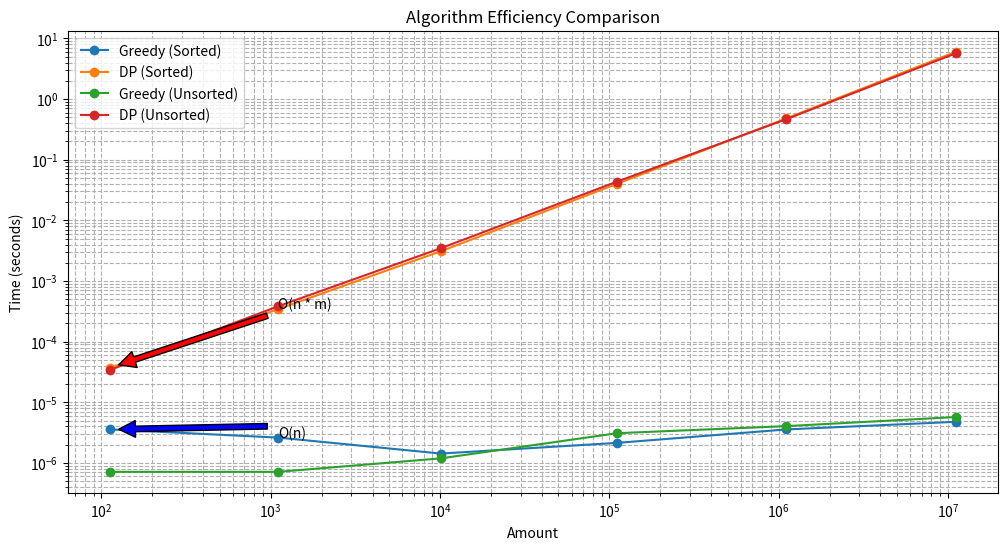

Source code (Python):
from time import time
from typing import Dict
import matplotlib.pyplot as plt

def find_coins_greedy(amount: int, coins:list, verbose:bool=False) -> Dict[int, int]:
    """
    Жадібний алгоритм для знаходження кількості монет для видачі решти.
    
    Args:
        amount (int): Сума для розміну
        coins (list): Список номіналів монет, cортований за спаданням
        
    Returns:
        Dict[int, int]: Словник, де ключ - номінал монети, значення - кількість монет
    """
    result = {}
    for coin in coins:
        if amount >= coin:
            count = amount // coin
            result[coin] = count
            amount -= coin * count
            print(f"Монета: {coin}, Кількість: {count}, Залишок: {amount}") if verbose else None
            
        if amount == 0:
            break
            
    return result

def find_min_coins(amount: int, coins:list, verbose: bool=False) -> Dict[int, int]:
    """
    Алгоритм динамічного програмування для знаходження мінімальної кількості монет.
    
    Args:
        amount (int): Сума для розміну
        coins (list): Список номіналів монет, cортований за спаданням
        verbose (bool): Виведення додаткової інформації

    Returns:
        Dict[int, int]: Словник, де ключ - номінал монети, значення - кількість монет
    """
    # Масив для зберігання мінімальної кількості монет для кожної суми
    MAX_VAL = amount + 1
    coins_amount = [MAX_VAL] * (MAX_VAL)
    
    
    # Масив для зберігання останньої використаної монети
    last_coin = [0] * MAX_VAL
    coins_amount[0] = 0
    
    if verbose:
        print(f"Масив кількості монет: {coins_amount}", end="\n\n")
        print(f"Масив останньої монети: {last_coin}", end="\n\n")

    # Заповнюємо масиви coins_amount та last_coin
    for i in range(1, MAX_VAL):
        for coin in coins:
            if coin <= i and coins_amount[i - coin] + 1 < coins_amount[i]:
                coins_amount[i] = coins_amount[i - coin] + 1
                last_coin[i] = coin
                print(f"Сума: {i}, Монета: {coin}, Кількість: {coins_amount[i]}") if verbose else None
    if verbose:
        print(f"Масив кількості монет: {coins_amount}", end="\n\n")
        print(f"Масив останньої монети: {last_coin}", end="\n\n")

    result = {}
    current_amount = amount
    
    while current_amount > 0:
        coin = last_coin[current_amount]
        result[coin] = result.get(coin, 0) + 1
        current_amount -= coin
        print(f"Сума: {current_amount}, Монета: {coin}, Кількість: {result[coin]}") if verbose else None

    return result

def compare_algorithms(amount: int, coins:list) -> tuple:
    """
    Порівнює час виконання обох алгоритмів.
    
    Args:
        amount (int): Сума для розміну
        coins (list): Список номіналів монет, cортований за спаданням
        
    Returns:
        tuple: (результат жадібного алгоритму, час жадібного алгоритму,
               результат динамічного програмування, час динамічного програмування)
    """

    # Тестуємо жадібний алгоритм
    start_time = time()
    greedy_result = find_coins_greedy(amount, coins, verbose=False)
    greedy_time = time() - start_time
    
    # Тестуємо алгоритм динамічного програмування
    start_time = time()
    dp_result = find_min_coins(amount, coins, verbose=False)
    dp_time = time() - start_time
    
    return greedy_result, greedy_time, dp_result, dp_time

def testing():
    # Тестування алгоритмів
    amount = 113
    coins = [1, 2, 5, 10, 25, 50]
    print(f"Сума: {amount}, {coins} ", end="\n\n")
    greedy_result, greedy_time, dp_result, dp_time = compare_algorithms(amount, coins)
    print(f"Жадібний алгоритм: {greedy_result}, Час: {greedy_time}")
    print(f"Алгоритм динамічного програмування: {dp_result}, Час: {dp_time}")

if __name__ == "__main__":
    # Генерація тестових даних
    test_amounts = [113, 1113, 10113, 111307, 1113113, 11131137]
    test_coins_unsorted = [1, 2, 5, 10, 25, 50]
    test_coins_sorted = sorted(test_coins_unsorted, reverse=True)

    results = {
        "amount": [],
        "greedy_time_sorted": [],
        "dp_time_sorted": [],
        "greedy_time_unsorted": [],
        "dp_time_unsorted": []
    }

    for amount in test_amounts:
        # Тест з відсортованими монетами
        print(f"Сума: {amount}, {test_coins_sorted} ")
        greedy_result, greedy_time, dp_result, dp_time = compare_algorithms(amount, test_coins_sorted)
        results["amount"].append(amount)
        results["greedy_time_sorted"].append(greedy_time)
        results["dp_time_sorted"].append(dp_time)
        print(f"Жадібний алгоритм: {greedy_result}, Час: {greedy_time:0.6f}")   
        print(f"Алгоритм динамічного програмування: {dp_result}, Час: {dp_time:0.6f}")

        # Тест з не відсортованими монетами
        print(f"Сума: {amount}, {test_coins_unsorted} ")
        greedy_result, greedy_time, dp_result, dp_time = compare_algorithms(amount, test_coins_unsorted)
        results["greedy_time_unsorted"].append(greedy_time)
        results["dp_time_unsorted"].append(dp_time)
        print(f"Жадібний алгоритм: {greedy_result}, Час: {greedy_time:0.6f}")
        print(f"Алгоритм динамічного програмування: {dp_result}, Час: {dp_time:0.6f}", end="\n\n")

    # Побудова графіку
    plt.figure(figsize=(12, 6))

    plt.plot(results["amount"], results["greedy_time_sorted"], label="Greedy (Sorted)", marker='o')
    plt.plot(results["amount"], results["dp_time_sorted"], label="DP (Sorted)", marker='o')
    plt.plot(results["amount"], results["greedy_time_unsorted"], label="Greedy (Unsorted)", marker='o')
    plt.plot(results["amount"], results["dp_time_unsorted"], label="DP (Unsorted)", marker='o')

    plt.xscale('log')
    plt.yscale('log')
    plt.xlabel('Amount')
    plt.ylabel('Time (seconds)')
    plt.title('Algorithm Efficiency Comparison')
    plt.legend()
    plt.grid(True, which="both", ls="--")

    # Висновки про ефективність алгоритмів
    greedy_efficiency = "O(n)"  # Жадібний алгоритм має лінійну складність
    dp_efficiency = "O(n * m)"  # Алгоритм динамічного програмування має складність O(n * m), де n - сума, m - кількість монет

    plt.annotate(greedy_efficiency, xy=(test_amounts[0], results["greedy_time_sorted"][0]), xytext=(test_amounts[1], results["greedy_time_sorted"][1]),
                 arrowprops=dict(facecolor='blue', shrink=0.05))
    plt.annotate(dp_efficiency, xy=(test_amounts[0], results["dp_time_sorted"][0]), xytext=(test_amounts[1], results["dp_time_sorted"][1]),
                 arrowprops=dict(facecolor='red', shrink=0.05))
    plt.savefig('algorithm_efficiency_comparison.png')
    plt.show()
